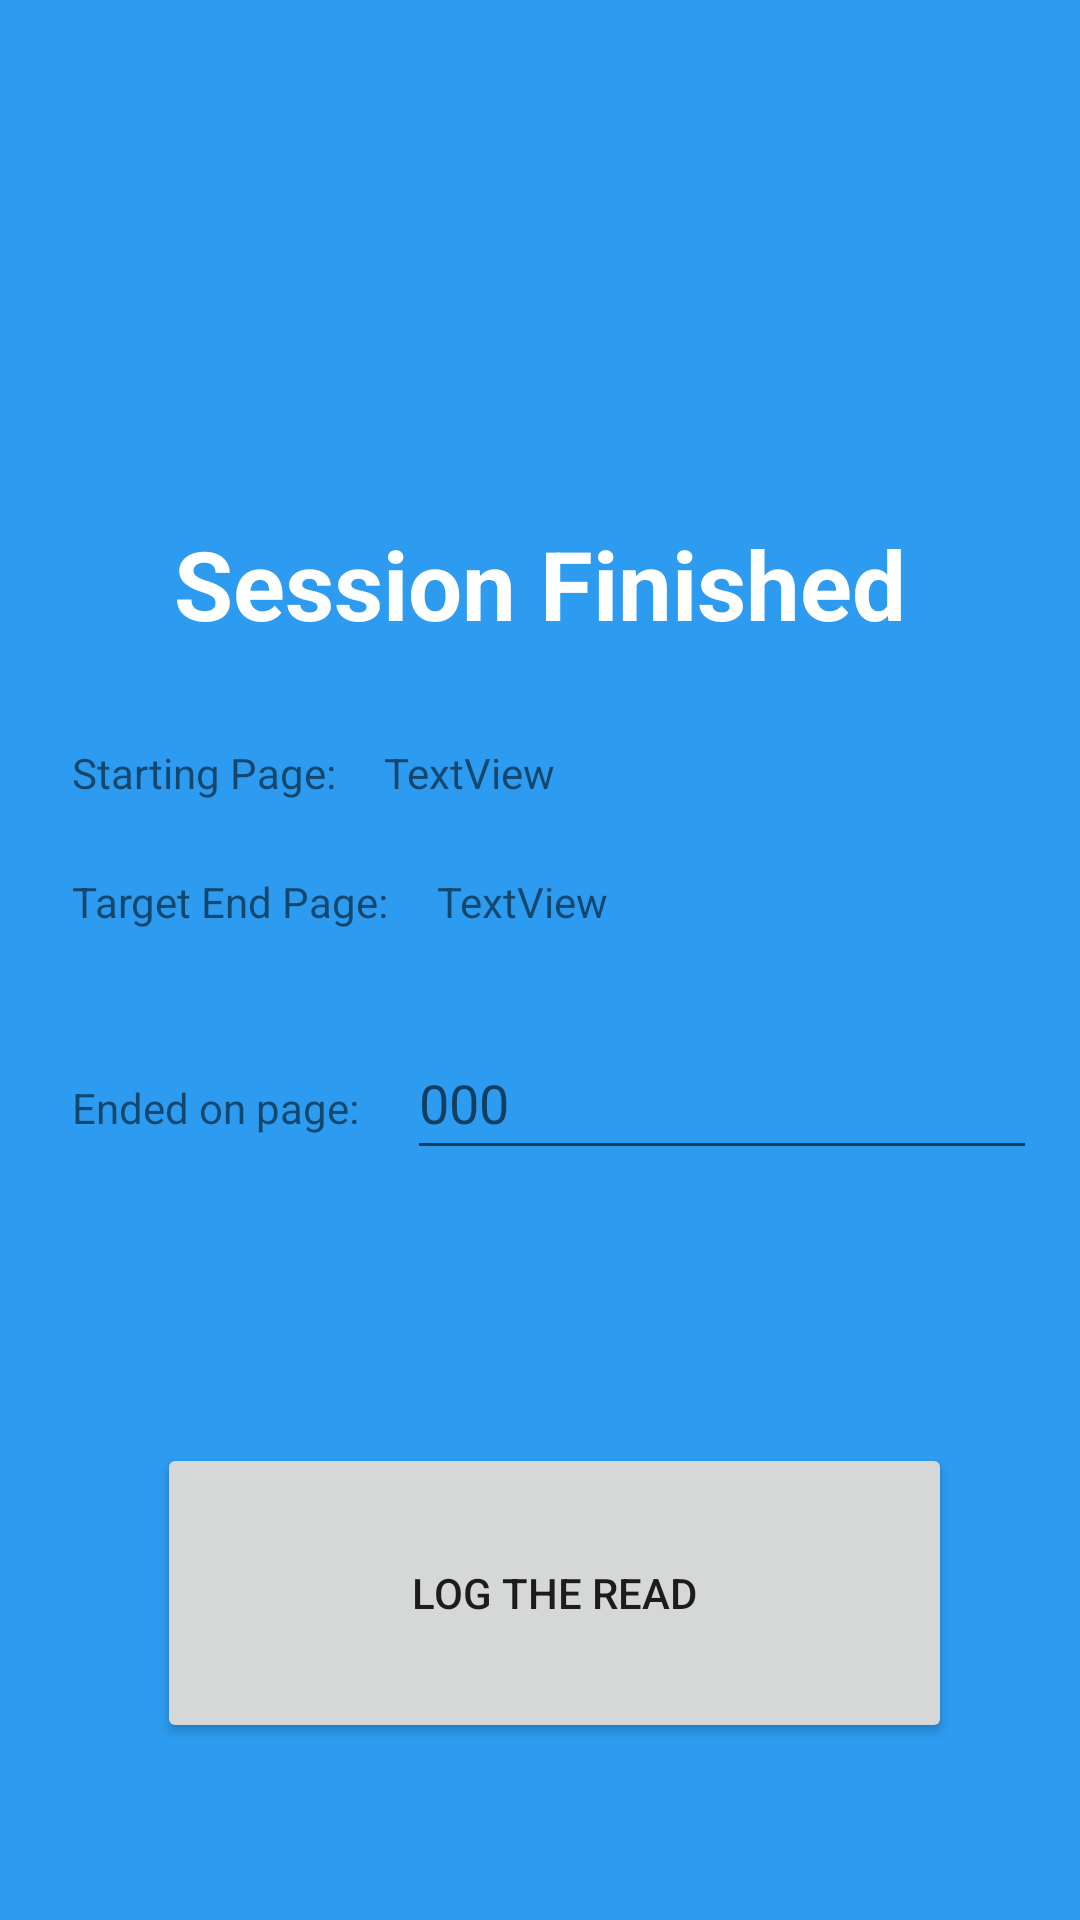

Here is an Android app screen rendered from its layout file. Give the layout XML and the strings, colors and styles it references.
<!-- AndroidManifest.xml: application theme Theme.FocusRead -->
<!-- res/layout/activity_session_finished.xml -->
<?xml version="1.0" encoding="utf-8"?>
<androidx.constraintlayout.widget.ConstraintLayout xmlns:android="http://schemas.android.com/apk/res/android"
    xmlns:app="http://schemas.android.com/apk/res-auto"
    xmlns:tools="http://schemas.android.com/tools"
    android:layout_width="match_parent"
    android:layout_height="match_parent"
    android:background="@color/f_blue"
    tools:context=".SessionFinishedActivity">

    <ImageView
        android:id="@+id/fs_logo_image"
        android:layout_width="156dp"
        android:layout_height="93dp"
        android:layout_marginStart="16dp"
        android:layout_marginTop="48dp"
        android:layout_marginEnd="16dp"
        app:layout_constraintEnd_toEndOf="parent"
        app:layout_constraintHorizontal_bias="0.5"
        app:layout_constraintStart_toStartOf="parent"
        app:layout_constraintTop_toTopOf="parent"
        app:srcCompat="@drawable/fr_logo2" />

    <TextView
        android:id="@+id/session_finished_header_txt"
        android:layout_width="match_parent"
        android:layout_height="wrap_content"
        android:layout_marginStart="8dp"
        android:layout_marginTop="32dp"
        android:layout_marginEnd="8dp"
        android:text="@string/session_finished_title"
        android:textAlignment="center"
        android:textColor="@color/white"
        android:textSize="32sp"
        android:textStyle="bold"
        app:layout_constraintEnd_toEndOf="parent"
        app:layout_constraintHorizontal_bias="0.5"
        app:layout_constraintStart_toStartOf="parent"
        app:layout_constraintTop_toBottomOf="@+id/fs_logo_image" />


    <Button
        android:id="@+id/log_read_btn"
        android:layout_width="265dp"
        android:layout_height="100dp"
        android:layout_marginStart="16dp"
        android:layout_marginTop="32dp"
        android:layout_marginEnd="16dp"
        android:text="@string/log_read_btn"
        app:icon="@drawable/book_icon_foreground"
        app:iconTint="@color/black"
        app:layout_constraintBottom_toBottomOf="parent"
        app:layout_constraintEnd_toEndOf="parent"
        app:layout_constraintHorizontal_bias="0.578"
        app:layout_constraintStart_toStartOf="parent"
        app:layout_constraintTop_toBottomOf="@+id/end_page_et" />

    <TextView
        android:id="@+id/start_from_txt"
        android:layout_width="wrap_content"
        android:layout_height="wrap_content"
        android:layout_marginStart="24dp"
        android:text="@string/started_from"
        app:layout_constraintBaseline_toBaselineOf="@+id/start_page_txt"
        app:layout_constraintStart_toStartOf="parent" />

    <TextView
        android:id="@+id/start_page_txt"
        android:layout_width="wrap_content"
        android:layout_height="wrap_content"
        android:layout_marginStart="16dp"
        android:layout_marginTop="32dp"
        android:text="TextView"
        app:layout_constraintStart_toEndOf="@+id/start_from_txt"
        app:layout_constraintTop_toBottomOf="@+id/session_finished_header_txt" />

    <TextView
        android:id="@+id/target_set_txt"
        android:layout_width="wrap_content"
        android:layout_height="wrap_content"
        android:layout_marginStart="24dp"
        android:text="@string/target"
        app:layout_constraintBaseline_toBaselineOf="@+id/target_txt"
        app:layout_constraintStart_toStartOf="parent" />

    <TextView
        android:id="@+id/target_txt"
        android:layout_width="wrap_content"
        android:layout_height="wrap_content"
        android:layout_marginStart="16dp"
        android:layout_marginTop="24dp"
        android:text="TextView"
        app:layout_constraintStart_toEndOf="@+id/target_set_txt"
        app:layout_constraintTop_toBottomOf="@+id/start_page_txt" />

    <TextView
        android:id="@+id/ended_on_txt"
        android:layout_width="wrap_content"
        android:layout_height="wrap_content"
        android:layout_marginStart="24dp"
        android:text="@string/end_page"
        app:layout_constraintBaseline_toBaselineOf="@+id/end_page_et"
        app:layout_constraintStart_toStartOf="parent" />

    <EditText
        android:id="@+id/end_page_et"
        android:layout_width="wrap_content"
        android:layout_height="wrap_content"
        android:layout_marginStart="16dp"
        android:layout_marginTop="32dp"
        android:ems="10"
        android:inputType="number"
        android:hint="000"
        android:minHeight="48dp"
        app:layout_constraintStart_toEndOf="@+id/ended_on_txt"
        app:layout_constraintTop_toBottomOf="@+id/target_txt" />

</androidx.constraintlayout.widget.ConstraintLayout>
<!-- resources referenced by this layout -->
<resources>
  <color name="black">#FF000000</color>
  <color name="f_blue">#2D9BF0</color>
  <color name="white">#FFFFFFFF</color>
  <string name="end_page">Ended on page:</string>
  <string name="log_read_btn">Log the Read</string>
  <string name="session_finished_title">Session Finished</string>
  <string name="started_from">Starting Page:</string>
  <string name="target">Target End Page:</string>
  <style name="Theme.FocusRead" parent="Theme.MaterialComponents.DayNight.DarkActionBar">
          
          <item name="colorPrimary">@color/f_purple</item>
          <item name="colorPrimaryVariant">@color/purple_700</item>
          <item name="colorOnPrimary">@color/white</item>
          
          <item name="colorSecondary">@color/teal_200</item>
          <item name="colorSecondaryVariant">@color/teal_700</item>
          <item name="colorOnSecondary">@color/black</item>
          
          <item name="android:statusBarColor" tools:targetApi="l">?attr/colorPrimaryVariant</item>
          
      </style>
  <color name="f_purple">#FF6200EE</color>
  <color name="purple_700">#FF3700B3</color>
  <color name="teal_200">#FF03DAC5</color>
  <color name="teal_700">#FF018786</color>
</resources>
